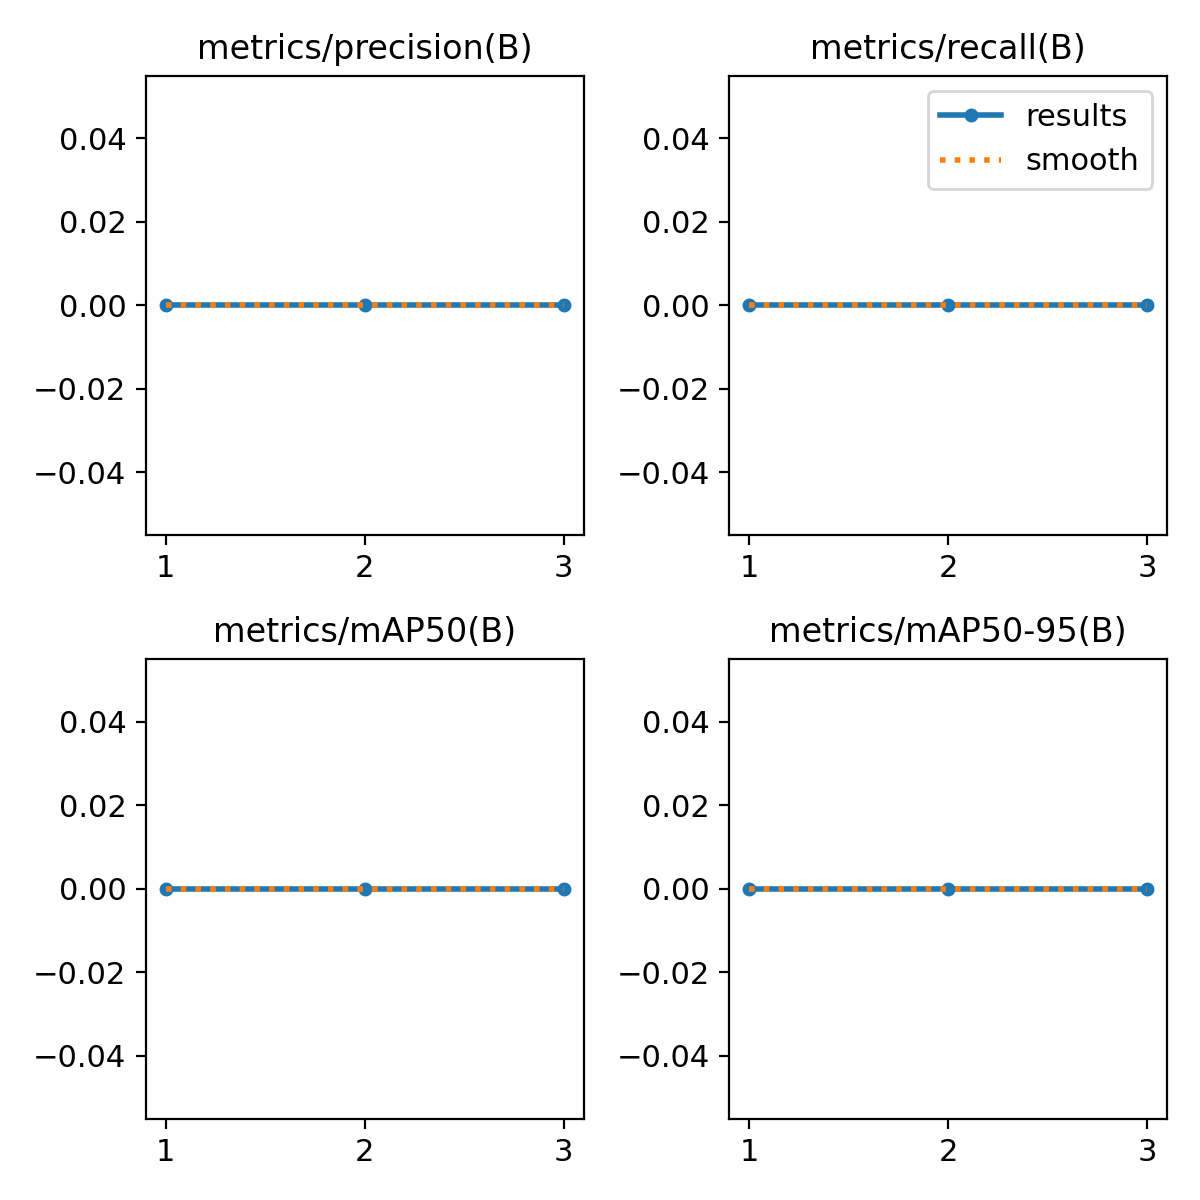

Values plotted in this chart, from the file beside it:
epoch, time, train/box, train/cls, train/dfl, metrics/precision(B), metrics/recall(B), metrics/mAP50(B), metrics/mAP50-95(B), val/box, val/cls, val/dfl, lr/pg0, lr/pg1, lr/pg2
1, 2.226, 3.254, 5.637, 4.277, 0, 0, 0, 0, 3.378, 5.964, 4.159, 0, 0, 0
2, 4.203, 2.902, 5.774, 4.317, 0, 0, 0, 0, 3.378, 5.964, 4.159, 7.973e-07, 7.973e-07, 7.973e-07
3, 6.094, 3.44, 6.215, 4.324, 0, 0, 0, 0, 3.378, 5.963, 4.159, 8.092e-07, 8.092e-07, 8.092e-07
